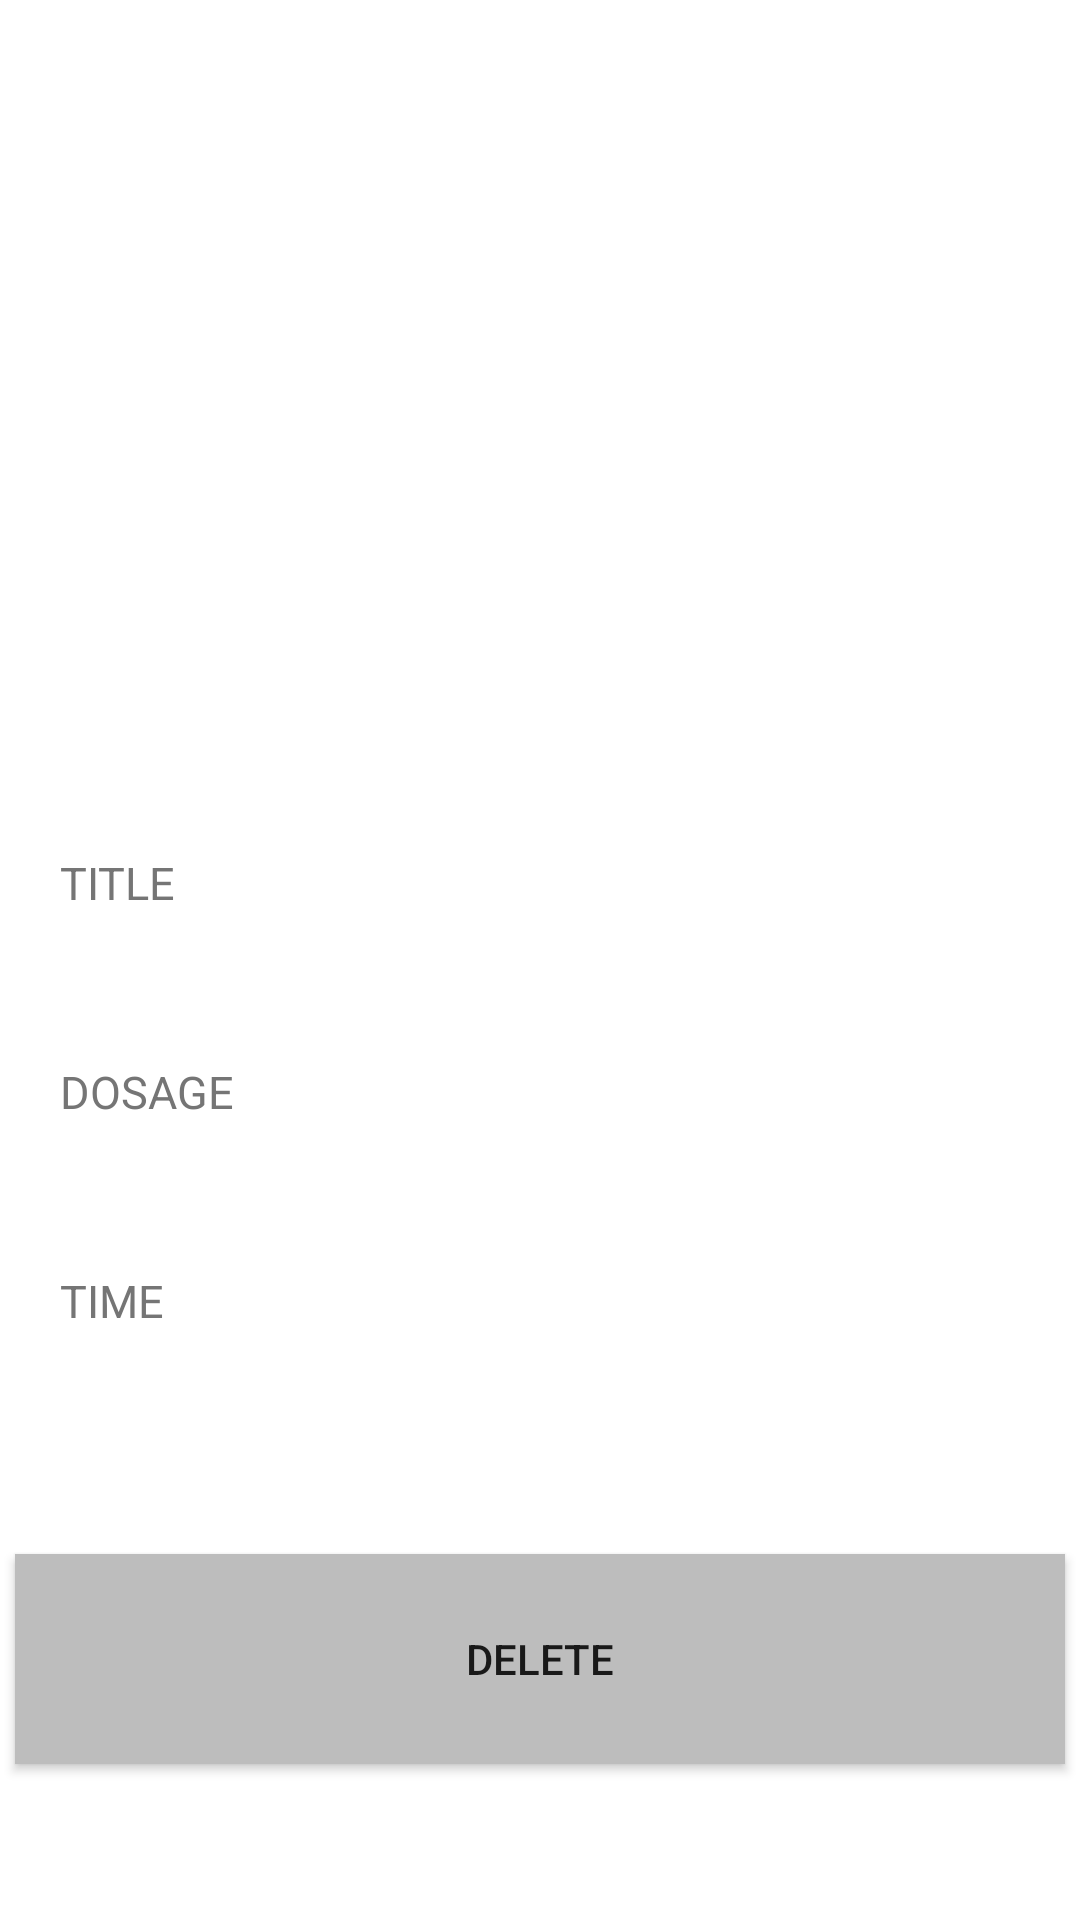

The Android layout XML behind this screen, and the referenced resources:
<!-- AndroidManifest.xml: application theme AppTheme -->
<!-- res/layout/activity_medicine_detail.xml -->
<?xml version="1.0" encoding="utf-8"?>
<LinearLayout xmlns:android="http://schemas.android.com/apk/res/android"
    xmlns:app="http://schemas.android.com/apk/res-auto"
    xmlns:tools="http://schemas.android.com/tools"
    android:layout_width="match_parent"
    android:layout_height="match_parent"
    android:layout_marginTop="20dp"
    android:orientation="vertical"
    tools:context=".activity_medicineDetail">

    <ImageView
        android:id="@+id/type"
        android:layout_width="279dp"
        android:layout_height="254dp"
        android:layout_gravity="center" />

    <android.support.v7.widget.LinearLayoutCompat
        android:layout_width="match_parent"
        android:layout_height="wrap_content"
        android:orientation="vertical"
        android:layout_marginTop="30dp"
        android:layout_marginBottom="10dp"
        android:layout_marginLeft="20dp">
        <TextView
            android:layout_width="wrap_content"
            android:layout_height="wrap_content"
            android:text="Title"
            android:textAllCaps="true"
            android:textSize="15dp"
            android:textColor="@color/textGrey"

            />
        <TextView
            android:id="@+id/title"
            android:layout_width="wrap_content"
            android:layout_height="wrap_content"

            android:textColor="@color/colorPrimary"
            android:textSize="22dp"
            android:layout_marginBottom="20dp"

            />

        <TextView
            android:layout_width="wrap_content"
            android:layout_height="wrap_content"
            android:text="Dosage"
            android:textAllCaps="true"
            android:textSize="15dp"
            android:textColor="@color/textGrey"

            />
        <TextView
            android:id="@+id/dosage"
            android:layout_width="wrap_content"
            android:layout_height="wrap_content"

            android:textColor="@color/colorPrimary"
            android:textSize="22dp"
            android:layout_marginBottom="20dp"

            />

        <TextView
            android:layout_width="wrap_content"
            android:layout_height="wrap_content"
            android:text="Time"
            android:textAllCaps="true"
            android:textSize="15dp"
            android:textColor="@color/textGrey"

            />
        <TextView
            android:id="@+id/time"
            android:layout_width="wrap_content"
            android:layout_height="wrap_content"

            android:textColor="@color/colorPrimary"
            android:textSize="22dp"
            android:layout_marginBottom="20dp"

            />







    </android.support.v7.widget.LinearLayoutCompat>
    <Button
        android:id="@+id/deleteBtn"
        android:layout_width="350dp"
        android:layout_height="70dp"
        android:text="DELETE"
        android:layout_gravity="center"
        android:layout_marginTop="15dp"
        android:background="@color/grey"
        />

</LinearLayout>
<!-- resources referenced by this layout -->
<resources>
  <color name="colorPrimary">#151597</color>
  <color name="grey">#BDBDBD</color>
  <color name="textGrey">#757575</color>
  <style name="AppTheme" parent="Theme.MaterialComponents.Light.DarkActionBar">
          
          <item name="colorPrimary">@color/colorPrimary</item>
          <item name="colorPrimaryDark">@color/colorPrimaryDark</item>
          <item name="colorAccent">@color/colorAccent</item>
      </style>
  <color name="colorPrimaryDark">#09097D</color>
  <color name="colorAccent">#151597</color>
</resources>
